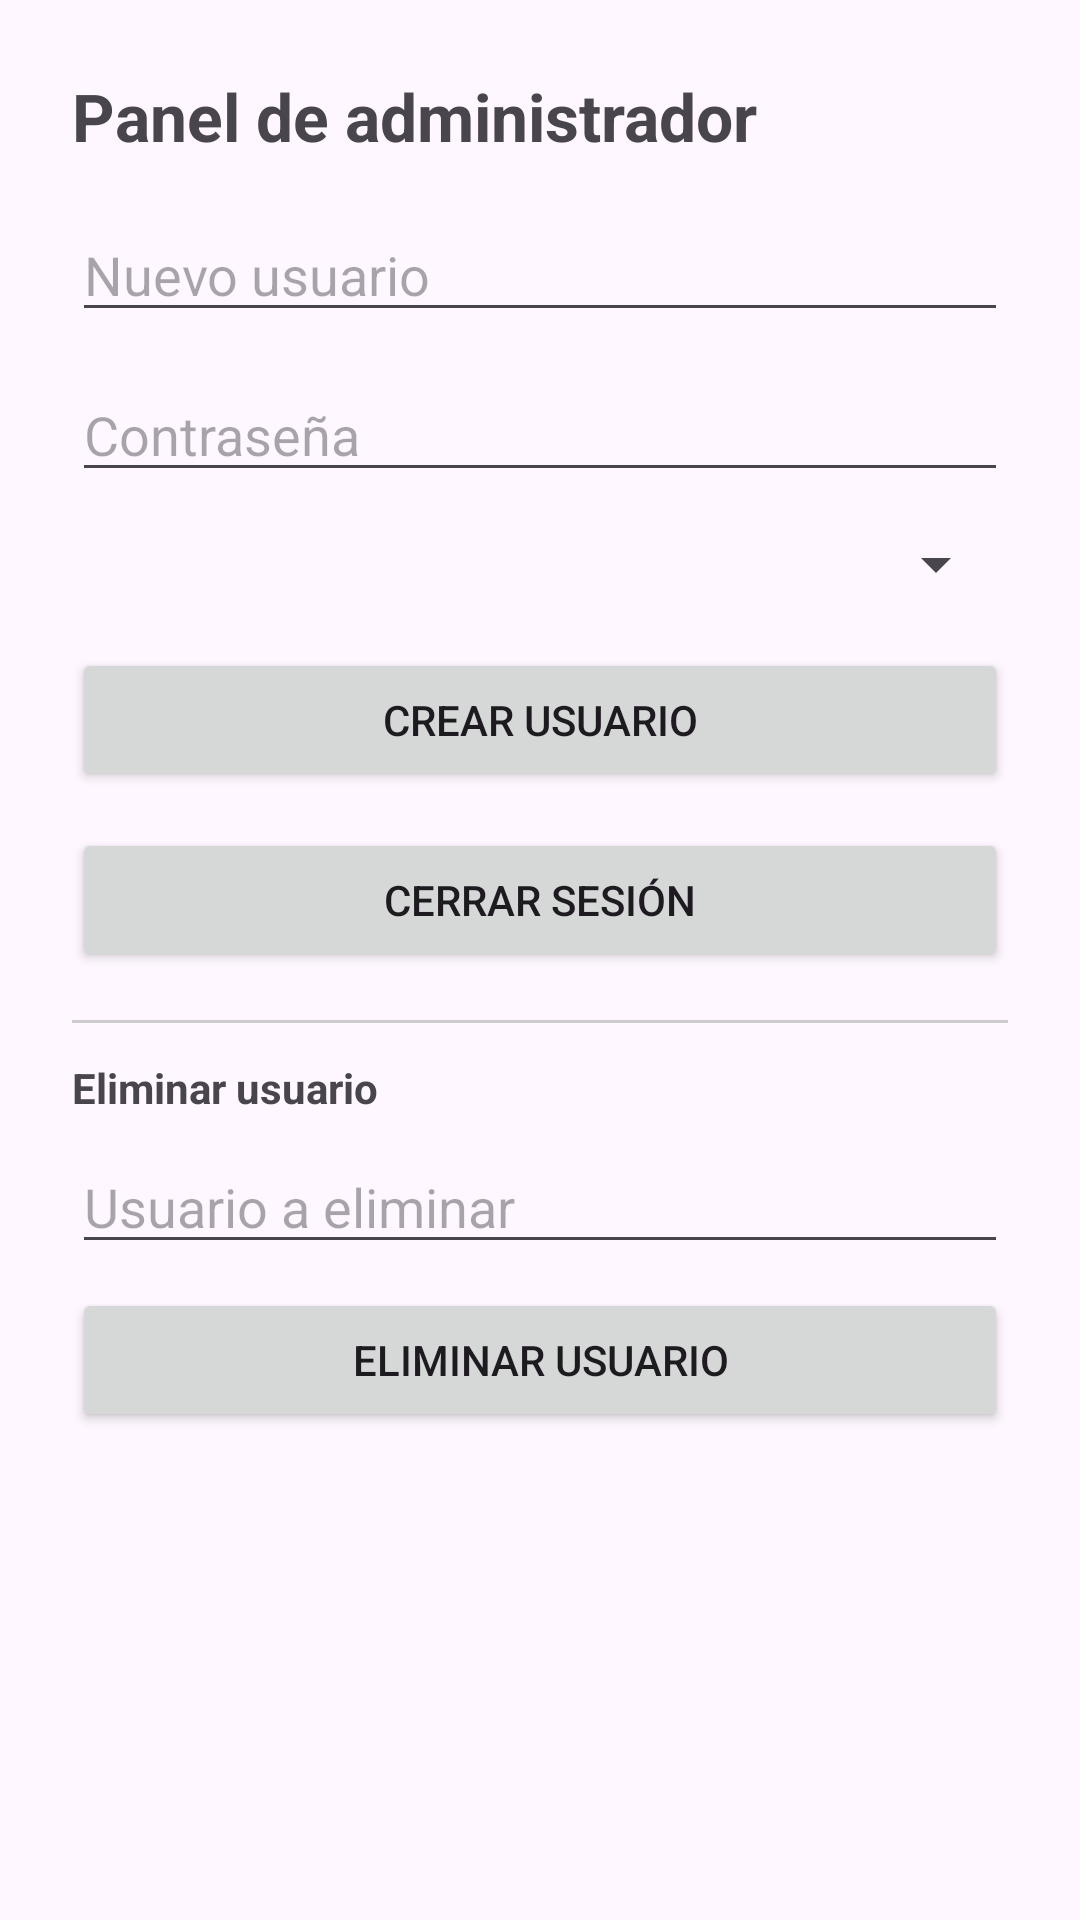

Write the Android layout XML for this screen, with the resource values it uses.
<!-- AndroidManifest.xml: application theme Theme.Dc -->
<!-- res/layout/activity_admin.xml -->
<?xml version="1.0" encoding="utf-8"?>
<LinearLayout xmlns:android="http://schemas.android.com/apk/res/android"
    android:orientation="vertical"
    android:padding="24dp"
    android:layout_width="match_parent"
    android:layout_height="match_parent">

    <TextView
        android:id="@+id/tvAdminTitle"
        android:layout_width="wrap_content"
        android:layout_height="wrap_content"
        android:text="Panel de administrador"
        android:textSize="22sp"
        android:textStyle="bold"
        android:layout_marginBottom="16dp" />

    <EditText
        android:id="@+id/edtNewUser"
        android:layout_width="match_parent"
        android:layout_height="wrap_content"
        android:hint="Nuevo usuario"
        android:layout_marginBottom="12dp" />

    <EditText
        android:id="@+id/edtNewPass"
        android:layout_width="match_parent"
        android:layout_height="wrap_content"
        android:hint="Contraseña"
        android:inputType="textPassword"
        android:layout_marginBottom="12dp" />

    <Spinner
        android:id="@+id/spRole"
        android:layout_width="match_parent"
        android:layout_height="wrap_content"
        android:layout_marginBottom="16dp" />

    <Button
        android:id="@+id/btnCreateUser"
        android:layout_width="match_parent"
        android:layout_height="wrap_content"
        android:text="Crear usuario" />

    <Button
        android:id="@+id/btnLogoutAdmin"
        android:layout_width="match_parent"
        android:layout_height="wrap_content"
        android:layout_marginTop="12dp"
        android:text="Cerrar sesión" />

    <View
        android:layout_width="match_parent"
        android:layout_height="1dp"
        android:layout_marginTop="16dp"
        android:background="#CCCCCC" />

    <TextView
        android:layout_width="wrap_content"
        android:layout_height="wrap_content"
        android:layout_marginTop="12dp"
        android:text="Eliminar usuario"
        android:textStyle="bold" />

    <EditText
        android:id="@+id/edtDeleteUser"
        android:layout_width="match_parent"
        android:layout_height="wrap_content"
        android:hint="Usuario a eliminar"
        android:layout_marginTop="8dp"
        android:layout_marginBottom="8dp" />

    <Button
        android:id="@+id/btnDeleteUser"
        android:layout_width="match_parent"
        android:layout_height="wrap_content"
        android:text="Eliminar usuario" />

    <ProgressBar
        android:id="@+id/progressAdmin"
        style="?android:attr/progressBarStyleSmall"
        android:layout_width="wrap_content"
        android:layout_height="wrap_content"
        android:layout_marginTop="12dp"
        android:visibility="gone" />



    <ProgressBar
        android:id="@+id/progressAdmin"
        style="?android:attr/progressBarStyleSmall"
        android:layout_width="wrap_content"
        android:layout_height="wrap_content"
        android:layout_marginTop="12dp"
        android:visibility="gone" />

</LinearLayout>
<!-- resources referenced by this layout -->
<resources>
  <style name="Theme.Dc" parent="Theme.Material3.Light.NoActionBar">
          <item name="colorPrimary">@android:color/holo_red_dark</item>
          <item name="colorOnPrimary">@android:color/white</item>
      </style>
</resources>
